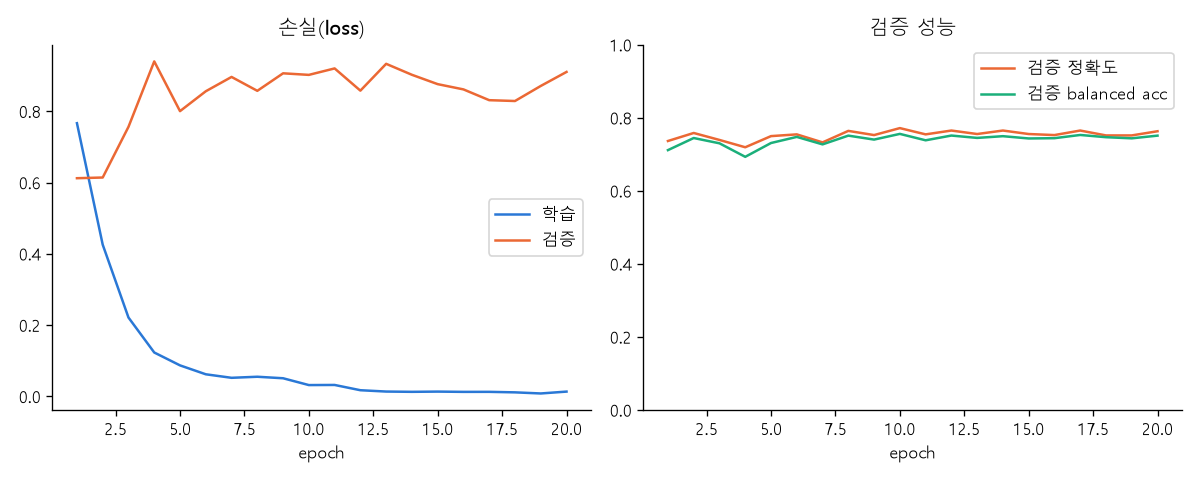

The file beside this chart, header and first rows:
epoch, train_loss, train_acc, train_bal_acc, val_loss, val_acc, val_bal_acc
1, 0.7667, 0.6528, 0.6187, 0.6123, 0.7366, 0.7117
2, 0.4258, 0.8311, 0.8228, 0.6143, 0.7586, 0.7448
3, 0.2214, 0.9285, 0.9258, 0.7564, 0.7395, 0.7303
4, 0.1233, 0.9572, 0.9552, 0.94, 0.7195, 0.6933
5, 0.08715, 0.9756, 0.9752, 0.8005, 0.75, 0.7311
6, 0.06215, 0.9822, 0.9818, 0.8562, 0.7548, 0.7479
7, 0.05227, 0.981, 0.9804, 0.8964, 0.7328, 0.7274
8, 0.05525, 0.9813, 0.9809, 0.8575, 0.7643, 0.7513
9, 0.05102, 0.9828, 0.9828, 0.9066, 0.7529, 0.7405
10, 0.03188, 0.9919, 0.9916, 0.9022, 0.7719, 0.7561
11, 0.03223, 0.9906, 0.9906, 0.9203, 0.7548, 0.7385
12, 0.01744, 0.9956, 0.9955, 0.858, 0.7653, 0.7516
13, 0.01371, 0.9956, 0.9953, 0.9332, 0.7557, 0.7451
14, 0.01293, 0.9975, 0.9978, 0.9024, 0.7653, 0.7498
15, 0.01358, 0.9963, 0.9961, 0.8762, 0.7557, 0.7436
16, 0.01281, 0.9963, 0.9964, 0.8615, 0.7529, 0.7443
17, 0.01289, 0.9963, 0.996, 0.8312, 0.7653, 0.7532
18, 0.01145, 0.9959, 0.9959, 0.8289, 0.7519, 0.747
19, 0.008339, 0.9984, 0.9984, 0.8711, 0.7519, 0.7439
20, 0.01358, 0.9959, 0.9961, 0.9105, 0.7634, 0.7513
총 학습 시간(분), 6.7
